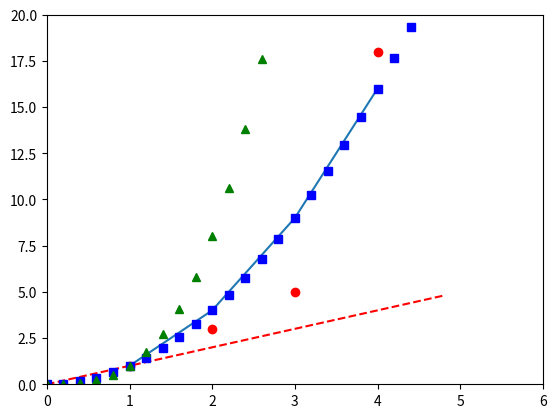
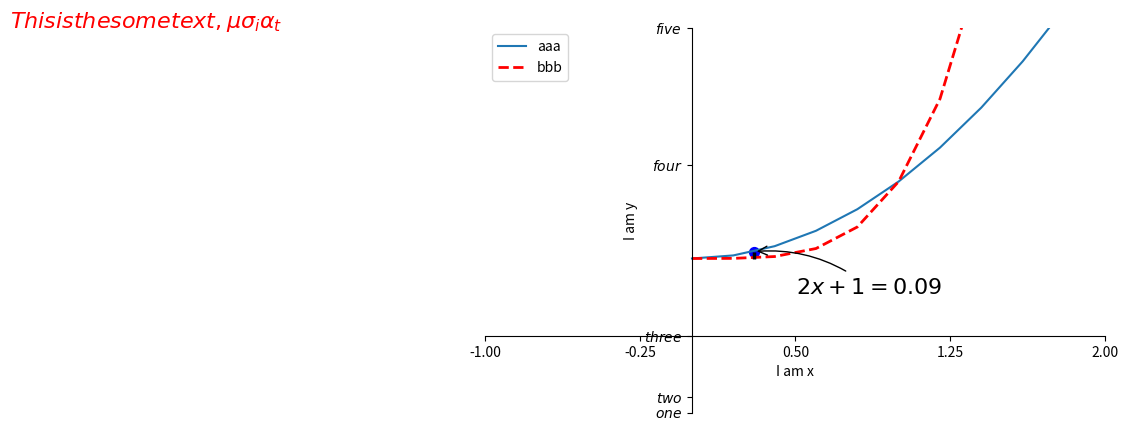
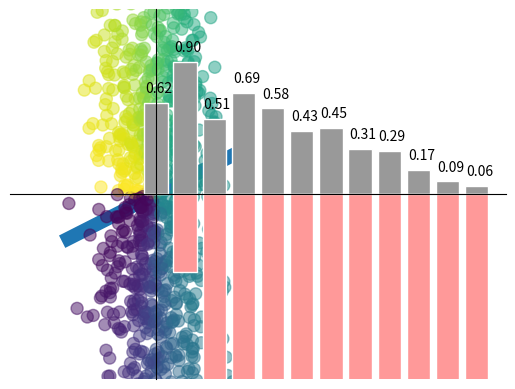

The script that saved these images, in order:
import matplotlib.pyplot as plt
import  numpy as np

# plt.plot([1,2,3,4])
#x轴为[1,2,3,4]
plt.plot([1,2,3,4], [1,4,9,16])

#红色圆圈绘制
plt.plot([1,2,3,4], [1,3,5,18], 'ro')
#x为0-6    y轴为0-20    [xmin, xmax, ymin, ymax]
plt.axis([0,6,0,20])

t = np.arange(0., 5., 0.2)
plt.plot(t, t, 'r--', t, t**2, 'bs', t, t**3, 'g^')


t2 = t**2
plt.figure(num=3, figsize=(8,5))
l1, = plt.plot(t, t2, label='up')
l2, =plt.plot(t, t2**2,color='red', linewidth=2, linestyle='--', label='down')

plt.legend(handles=[l1,l2], labels=['aaa','bbb'], loc='best')

plt.xlim((-1,2))
plt.ylim((0, 2))
plt.xlabel('I am x')
plt.ylabel('I am y')

new_ticks = np.linspace(-1,2,5)
print(new_ticks)
plt.xticks(new_ticks)
plt.yticks([-2,-1.8,-1,1.22,3],[r'$one$',r'$two$',r'$three$',r'$four$',r'$five$'])
ax = plt.gca()

ax.spines['right'].set_color('none')
ax.spines['top'].set_color('none')
ax.xaxis.set_ticks_position('bottom')
ax.yaxis.set_ticks_position('left')
ax.spines['bottom'].set_position(('data',-1))
ax.spines['left'].set_position(('data',0))

#添加注解
x0 = 0.3
y0 = x0**2
plt.scatter(x0,y0,s=50,color='b')
plt.plot([x0,x0], [y0,0],'k--',lw=2.5)
plt.annotate(r'$2x+1=%s$' % y0, xy=(x0,y0), xycoords='data',xytext=(+30, -30),textcoords='offset points',
             fontsize=16,arrowprops=dict(arrowstyle='->',connectionstyle='arc3,rad=.2'))

plt.text(-3.3,3,r'$This is the some text, \mu\sigma_i\alpha_t$',fontdict={'size':16,'color':'r'})




x = np.linspace(-3, 3, 50)
y = 0.1*x

plt.figure()
# 在 plt 2.0.2 或更高的版本中, 设置 zorder 给 plot 在 z 轴方向排序
plt.plot(x, y, linewidth=10, zorder=1)
plt.ylim(-2, 2)
ax = plt.gca()
ax.spines['right'].set_color('none')
ax.spines['top'].set_color('none')
ax.spines['top'].set_color('none')
ax.xaxis.set_ticks_position('bottom')
ax.spines['bottom'].set_position(('data', 0))
ax.yaxis.set_ticks_position('left')
ax.spines['left'].set_position(('data', 0))

for label in ax.get_xticklabels() + ax.get_yticklabels():
    label.set_fontsize(12)
    label.set_bbox(dict(facecolor='white', edgecolor='None',alpha=0.7,zorder=3))




### 散点图

n = 1024
x = np.random.normal(0,1,n)
y = np.random.normal(0,1,n)

t = np.arctan2(y,x)
plt.scatter(x,y,s=75,c=t,alpha=0.5)

plt.xlim(-1.5,1.5)
plt.ylim(-1.5,1.5)

plt.xticks(())
plt.yticks(())

# plt.ylabel('some number')

plt.show()


## 条形图
import matplotlib.pyplot as plt
import numpy as np

n = 12
x = np.arange(n)
y1 = (1-x/float(n))*np.random.uniform(0.5, 1.0,n)
y2 = (x-x/float(n))*np.random.uniform(0.5, 1.0,n)

plt.bar(x, +y1, facecolor='#999999', edgecolor='white')
plt.bar(x, -y2, facecolor="#ff9999", edgecolor='white')

plt.xlim(-5, n)
plt.xticks(())
plt.ylim(-1.25, 1.25)
plt.yticks(())

for x,y in zip(x, y1):
    plt.text(x+0.1, y+0.05,'%.2f'%y,ha='center', va='bottom')

# for x,y in zip(x, y2):
#     plt.text(x+0.4, -y-0.05,'%.2f'%y,ha='center',va='top')


plt.show()
